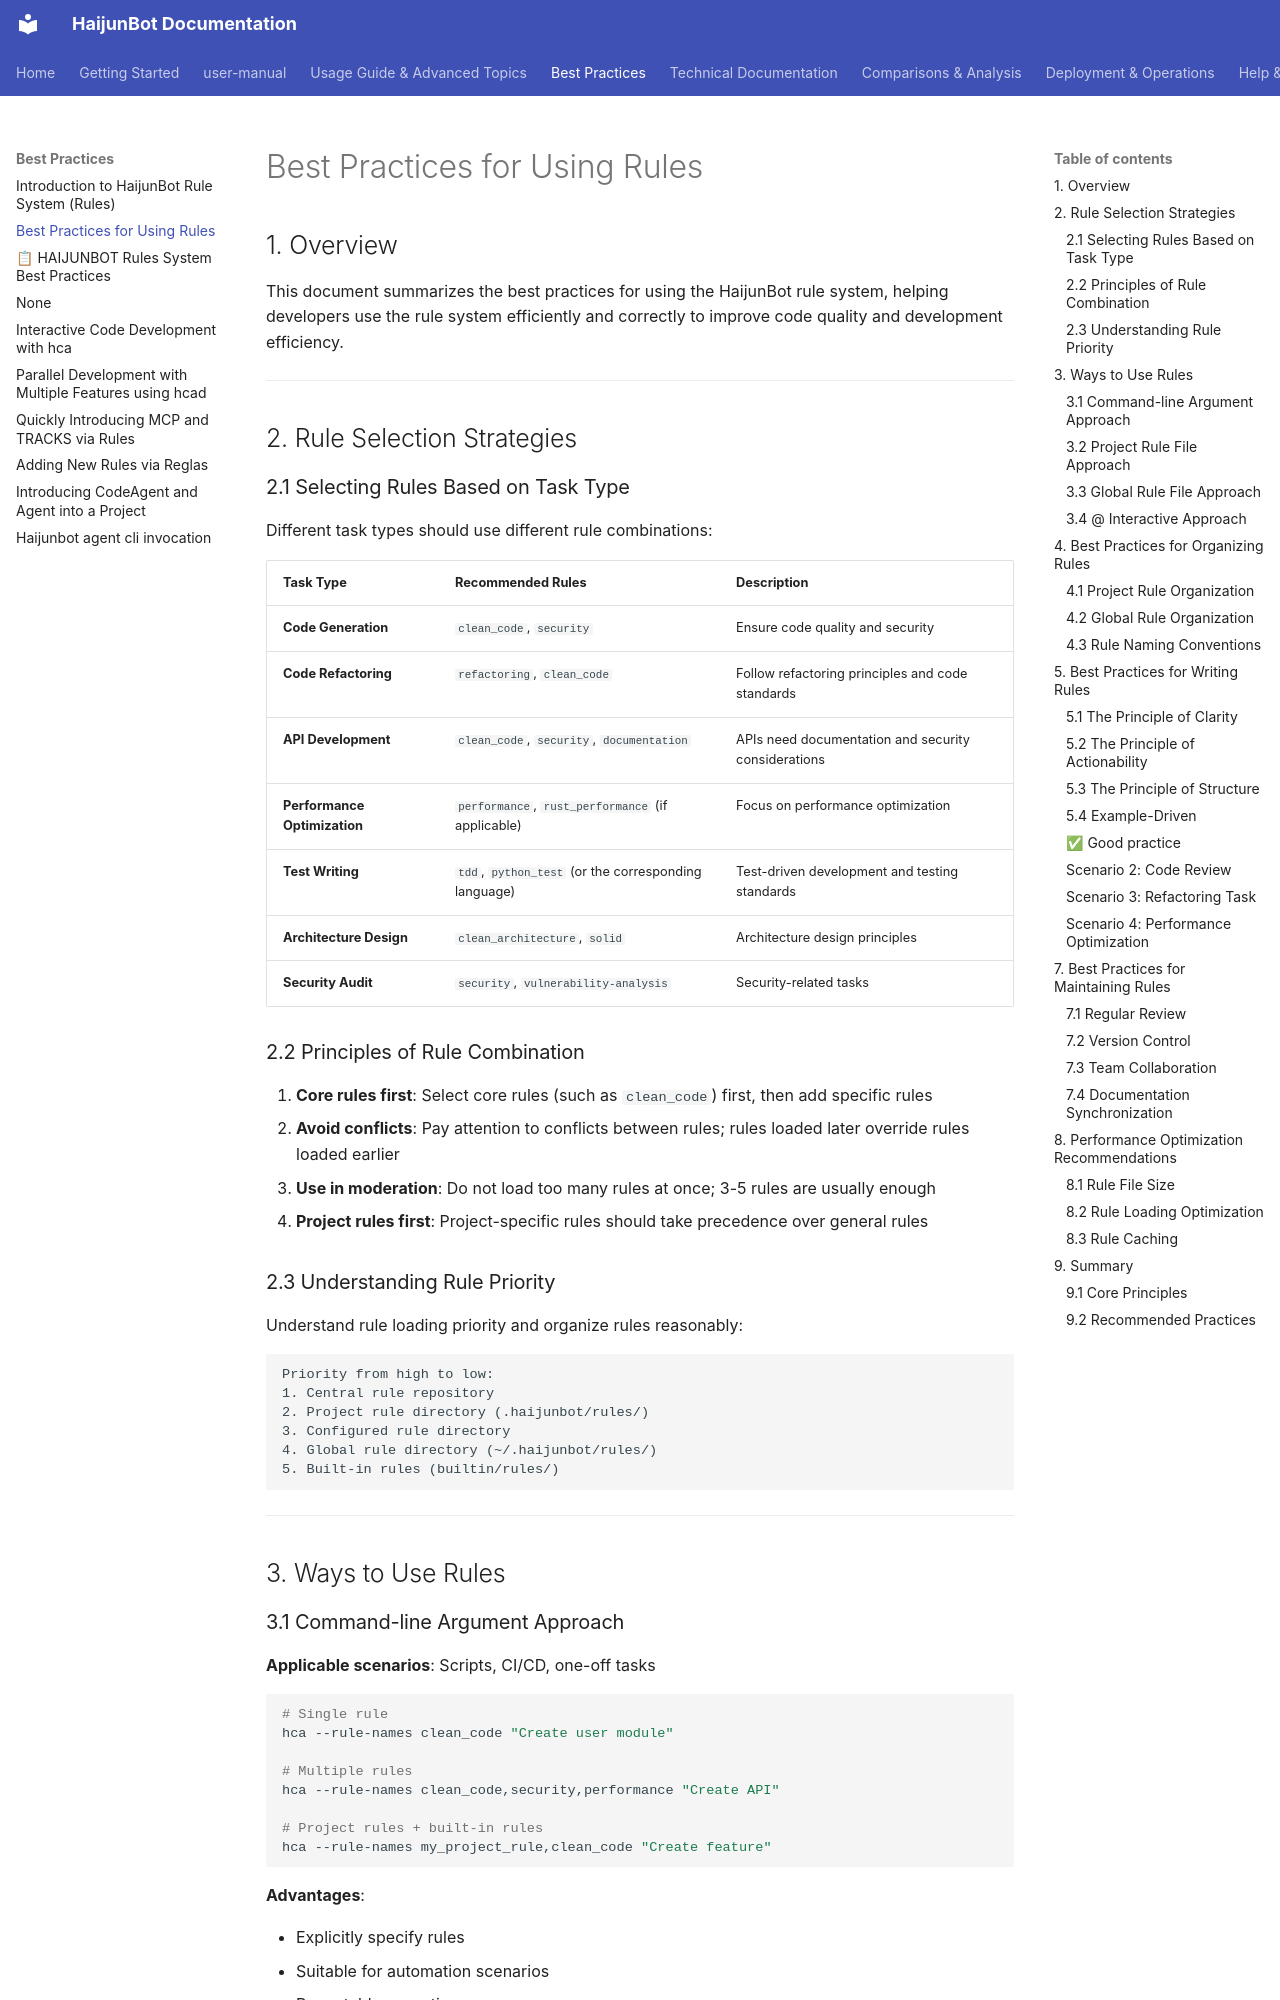

repository: takebox/haijunbot-vinbox · page: best_practices/Best_Practices_for_Using_Rules/index.html · generator: mkdocs

# Best Practices for Using Rules

## 1. Overview

This document summarizes the best practices for using the HaijunBot rule system, helping developers use the rule system efficiently and correctly to improve code quality and development efficiency.

---

## 2. Rule Selection Strategies

### 2.1 Selecting Rules Based on Task Type

Different task types should use different rule combinations:

| Task Type     | Recommended Rules                                    | Description                   |
| ------------ | ------------------------------------------- | ---------------------- |
| **Code Generation** | `clean_code`, `security`                    | Ensure code quality and security   |
| **Code Refactoring** | `refactoring`, `clean_code`                 | Follow refactoring principles and code standards |
| **API Development** | `clean_code`, `security`, `documentation`   | APIs need documentation and security considerations |
| **Performance Optimization** | `performance`, `rust_performance` (if applicable) | Focus on performance optimization         |
| **Test Writing** | `tdd`, `python_test` (or the corresponding language)          | Test-driven development and testing standards |
| **Architecture Design** | `clean_architecture`, `solid`               | Architecture design principles           |
| **Security Audit** | `security`, `vulnerability-analysis`        | Security-related tasks           |

### 2.2 Principles of Rule Combination

1. **Core rules first**: Select core rules (such as `clean_code`) first, then add specific rules
2. **Avoid conflicts**: Pay attention to conflicts between rules; rules loaded later override rules loaded earlier
3. **Use in moderation**: Do not load too many rules at once; 3-5 rules are usually enough
4. **Project rules first**: Project-specific rules should take precedence over general rules

### 2.3 Understanding Rule Priority

Understand rule loading priority and organize rules reasonably:

```
Priority from high to low:
1. Central rule repository
2. Project rule directory (.haijunbot/rules/)
3. Configured rule directory
4. Global rule directory (~/.haijunbot/rules/)
5. Built-in rules (builtin/rules/)
```

---
